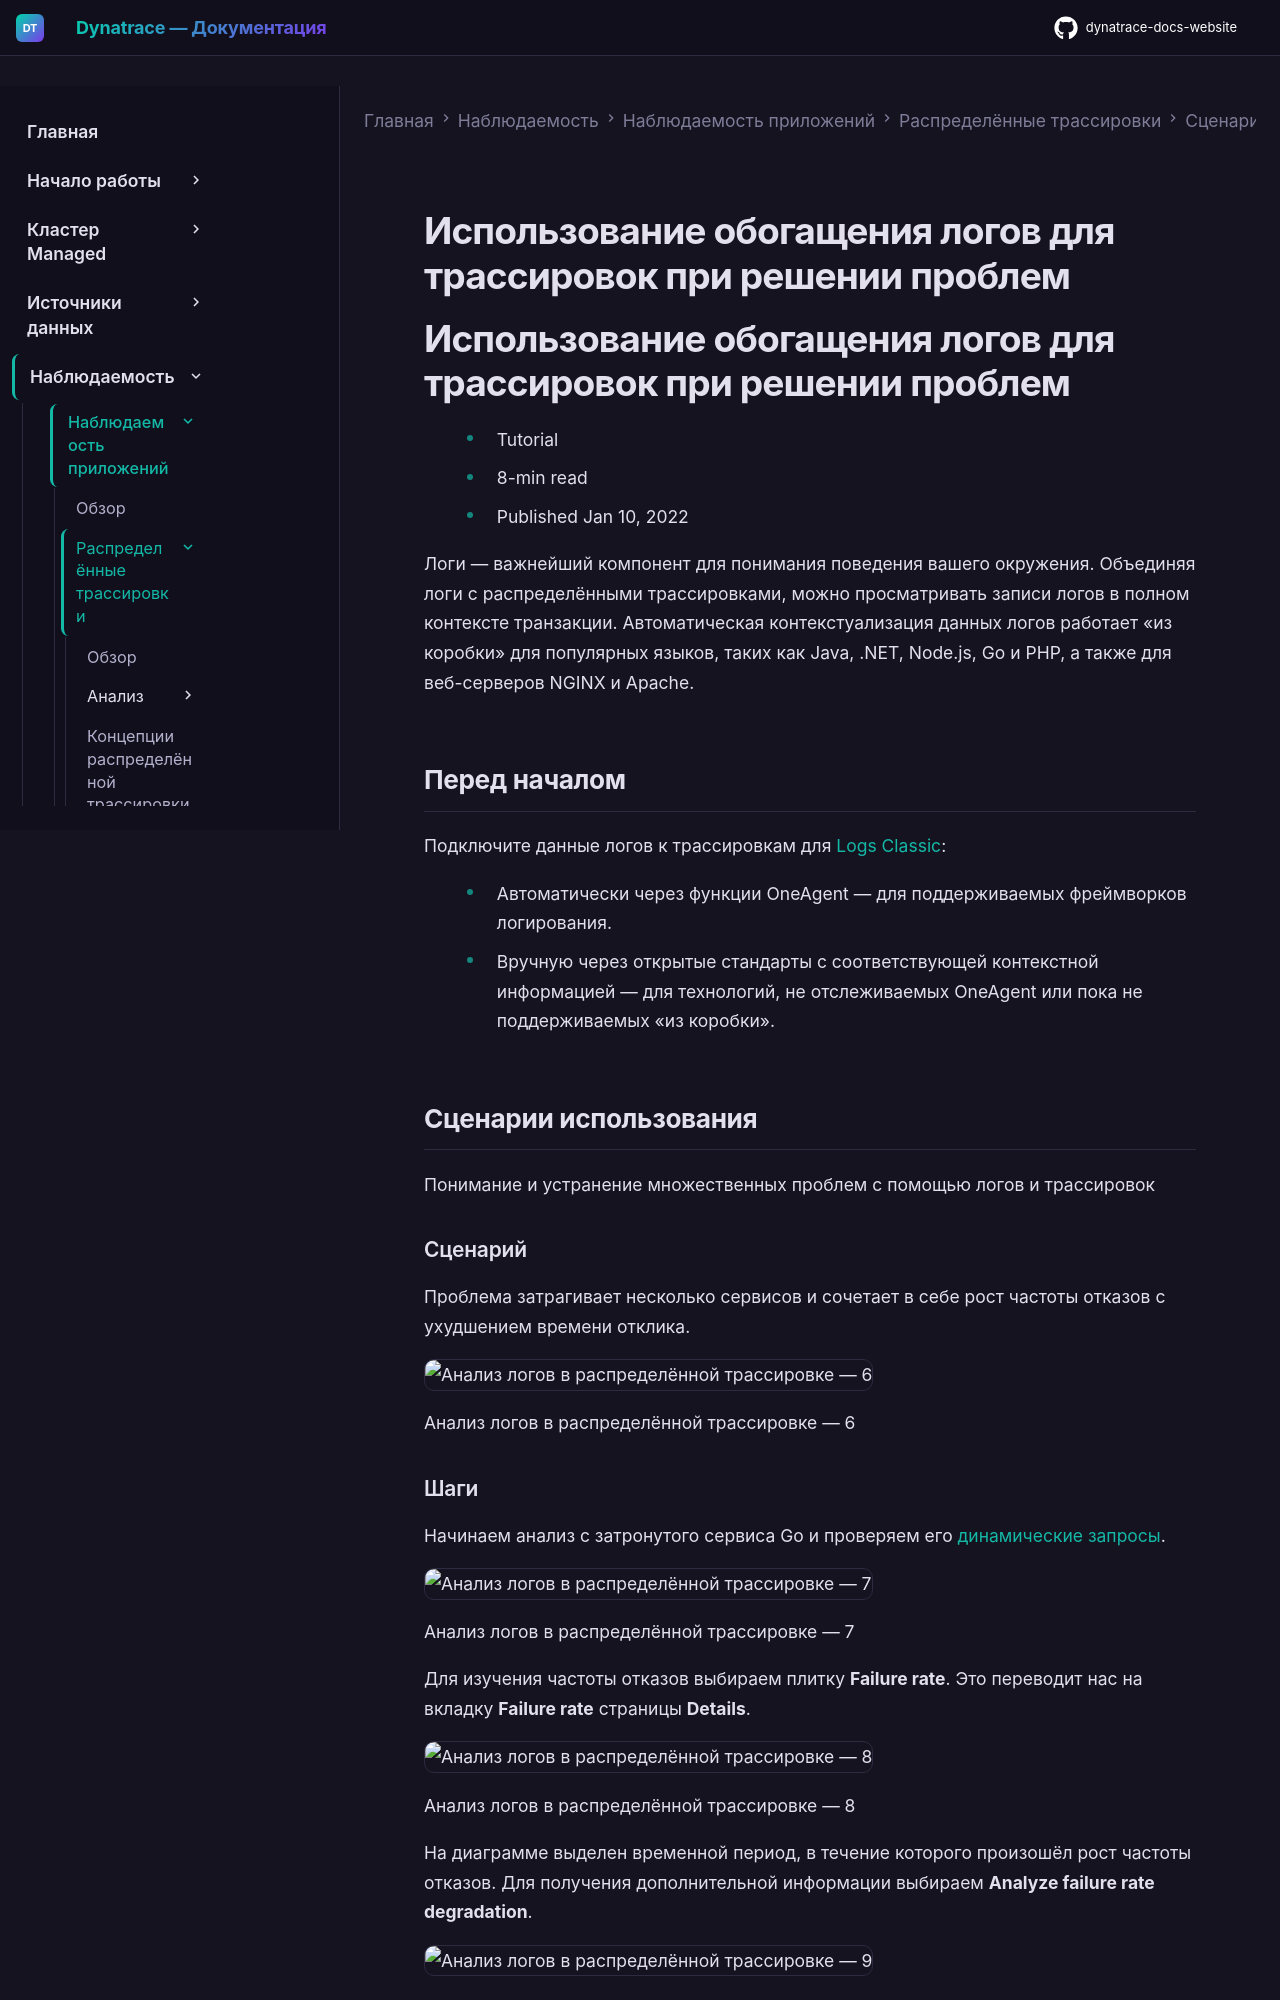

repository: Yerkebulan-Ardabayev/dynatrace-docs-website · page: managed-ru/observe/application-observability/distributed-traces/use-cases/problems-logs-traces/index.html · generator: mkdocs

---
title: Использование обогащения логов для трассировок при решении проблем
source: https://docs.dynatrace.com/managed/observe/application-observability/distributed-traces/use-cases/problems-logs-traces
scraped: 2026-05-12T12:00:22.434776
---

# Использование обогащения логов для трассировок при решении проблем

# Использование обогащения логов для трассировок при решении проблем

* Tutorial
* 8-min read
* Published Jan 10, 2022

Логи — важнейший компонент для понимания поведения вашего окружения. Объединяя логи с распределёнными трассировками, можно просматривать записи логов в полном контексте транзакции. Автоматическая контекстуализация данных логов работает «из коробки» для популярных языков, таких как Java, .NET, Node.js, Go и PHP, а также для веб-серверов NGINX и Apache.

## Перед началом

Подключите данные логов к трассировкам для [Logs Classic](/managed/analyze-explore-automate/log-monitoring/log-monitoring-configuration/log-enrichment "Узнайте, как связать входящие данные логов с трассировками для более точного анализа в Dynatrace."):

* Автоматически через функции OneAgent — для поддерживаемых фреймворков логирования.
* Вручную через открытые стандарты с соответствующей контекстной информацией — для технологий, не отслеживаемых OneAgent или пока не поддерживаемых «из коробки».

## Сценарии использования

Понимание и устранение множественных проблем с помощью логов и трассировок

### Сценарий

Проблема затрагивает несколько сервисов и сочетает в себе рост частоты отказов с ухудшением времени отклика.

![Анализ логов в распределённой трассировке — 6](https://dt-cdn.net/images/pp-log-analysis-10-1748-d69dbc6248.png)

Анализ логов в распределённой трассировке — 6
